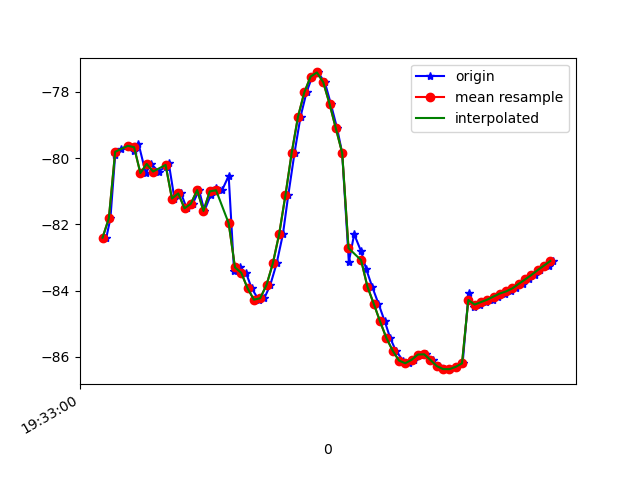

Source data for this figure (header and first rows):
1617737580432, 433217063426238, -82.398026, 16.486446, -13.438666
1617737580445, 433217082657008, -81.81, 18.19, -14.34
1617737580460, 433217101887778, -79.9, 16.17, -13.35
1617737580478, 433217121118548, -79.71, 16.04, -14.04
1617737580502, 433217140349318, -79.63, 15.85, -13.72
1617737580520, 433217159580088, -79.77, 16.04, -14.57
1617737580534, 433217178810858, -79.56, 15.67, -14.12
1617737580557, 433217198041628, -80.45, 16.56, -14.06
1617737580574, 433217217272398, -80.17, 16.18, -14.17
1617737580598, 433217236503168, -80.4, 16.29, -13.61
1617737580620, 433217255733938, -80.25, 16.18, -14.21
1617737580630, 433217274964708, -80.15, 15.83, -13.25
1617737580648, 433217294195478, -81.22, 16.41, -12.81
1617737580669, 433217313426248, -81.06, 15.62, -11.63
1617737580687, 433217332657018, -81.51, 15.45, -9.01
1617737580706, 433217351887788, -81.37, 15.33, -7.57
1617737580726, 433217371118558, -80.96, 15.19, -4.356
1617737580743, 433217390349328, -81.59, 16.21, -0.9433
1617737580763, 433217409580098, -81.11, 16.6, 1.894
1617737580779, 433217428810868, -80.89, 17.44, 5.538
1617737580799, 433217448041638, -80.97, 18.32, 9.787
1617737580820, 433217467272408, -80.53, 15.86, 14.12
1617737580837, 433217486503178, -83.39, 19.2, 18.06
1617737580856, 433217505733948, -83.3, 19.82, 21.93
1617737580875, 433217524964718, -83.46, 20.89, 25.55
1617737580893, 433217544195488, -83.93, 22.09, 28.85
1617737580915, 433217563426258, -84.27, 22.87, 31.55
1617737580933, 433217582657028, -84.23, 23.12, 33.6
1617737580952, 433217601887798, -83.82, 23.02, 35.07
1617737580972, 433217621118568, -83.18, 22.69, 35.97
1617737580992, 433217640349338, -82.3, 22.03, 36.16
1617737581009, 433217659580108, -81.11, 20.97, 35.59
1617737581029, 433217678810878, -79.83, 19.55, 34.55
1617737581048, 433217698041648, -78.74, 18.06, 33.25
1617737581067, 433217717272418, -78.01, 16.69, 31.72
1617737581085, 433217736503188, -77.53, 15.42, 29.83
1617737581103, 433217755733958, -77.41, 14.44, 27.58
1617737581125, 433217774964728, -77.71, 13.93, 25.07
1617737581144, 433217794195498, -78.36, 13.98, 22.33
1617737581164, 433217813426268, -79.1, 14.29, 19.32
1617737581180, 433217832657038, -79.84, 14.58, 16.15
1617737581201, 433217851887808, -83.13, 16.14, 12.51
1617737581218, 433217871118578, -82.3, 14.56, 9.815
1617737581240, 433217890349348, -82.81, 14.2, 6.731
1617737581256, 433217909580118, -83.34, 13.76, 3.745
1617737581275, 433217928810888, -83.88, 13.34, 0.9505
1617737581295, 433217948041658, -84.39, 13.23, -1.75
1617737581315, 433217967272428, -84.92, 13.54, -4.298
1617737581332, 433217986503198, -85.42, 14.17, -6.581
1617737581350, 433218005733968, -85.81, 14.88, -8.529
1617737581373, 433218024964738, -86.11, 15.63, -10.13
1617737581391, 433218044195508, -86.19, 16.35, -11.45
1617737581408, 433218063426278, -86.09, 17.18, -12.51
1617737581427, 433218082657048, -85.93, 18.16, -13.37
1617737581447, 433218101887818, -85.92, 19.01, -13.91
1617737581467, 433218121118588, -86.09, 19.21, -14.04
1617737581486, 433218140349358, -86.27, 18.76, -13.85
1617737581503, 433218159580128, -86.37, 18.09, -13.5
1617737581523, 433218178810898, -86.37, 17.57, -13.12
1617737581542, 433218198041668, -86.3, 17.38, -12.86
1617737581562, 433218217272438, -86.19, 17.46, -12.76
... 15 more rows
